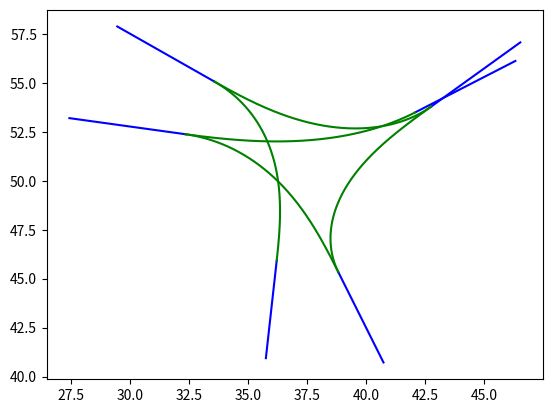

Python code for this plot:
import numpy as np
import matplotlib.pyplot as plt
from scipy.integrate import odeint

def Para_plotter_blue(x, y):
    plt.plot(x, y, color='blue')

def Para_plotter_green(x, y):
    plt.plot(x, y, color='green')

def Inital_Incident_Road_Generator():
    x0 = np.random.uniform(25, 50)
    y0 = np.random.uniform(25, 50)
    Heading = np.random.uniform(np.pi / 3, 2 * np.pi / 3)

    delta_x = np.cos(Heading)
    delta_y = np.sin(Heading)

    t = np.linspace(0, 5, 100)
    x = x0 - t * delta_x 
    y = y0 - t * delta_y

    return [x, y, Heading]

def clothoid_ode_rhs(state, s, kappa0, kappa1):
    x, y, theta = state[0], state[1], state[2]
    return np.array([np.cos(theta), np.sin(theta), kappa0 + kappa1 * s])

def eval_clothoid(x0, y0, theta0, kappa0, kappa1, s):
    return odeint(clothoid_ode_rhs, np.array([x0, y0, theta0]), s, (kappa0, kappa1))

def Helper_Path_Gen(a, b, c):
    x0, y0, theta0 = a, b, c
    L = 10
    kappa0, kappa1 = np.random.uniform(0.025, 0.005), np.random.uniform(0.025, 0.005)
    s = np.linspace(0, L, 1000)

    sol = eval_clothoid(x0, y0, theta0, kappa0, kappa1, s)

    xs, ys, thetas = sol[:, 0], sol[:, 1], sol[:, 2] 
    return xs, ys, thetas[-1]

def Incident_Road_Gen(Helper_path):
    x0, y0, heading = Helper_path[0][-1], Helper_path[1][-1], Helper_path[2]
    delta_x = np.cos(heading)
    delta_y = np.sin(heading)

    t = np.linspace(0, 5, 100)
    x = x0 + t * delta_x 
    y = y0 + t * delta_y

    return [x, y, heading + np.pi]

def Incident_Map_Gen(Num):
    Incident_Roads, Helper_Paths = [], []
    Incident_Roads.append(Inital_Incident_Road_Generator())
    

    for i in range(1, Num):
        Helper_Paths.append(Helper_Path_Gen(Incident_Roads[i-1][0][0], Incident_Roads[i-1][1][0], Incident_Roads[i-1][2]))
        Incident_Roads.append(Incident_Road_Gen(Helper_Paths[i-1]))

    return Incident_Roads, Helper_Paths

def Incident_Map_Plot(Incident_Roads, Helper_paths):
    for i in range(len(Incident_Roads)):
        Para_plotter_blue(Incident_Roads[i][0], Incident_Roads[i][1])
    for j in range(len(Helper_paths)):
        Para_plotter_green(Helper_paths[j][0], Helper_paths[j][1])


Incident_Roads, Helper_paths = Incident_Map_Gen(6)

Incident_Map_Plot(Incident_Roads, Helper_paths)

plt.show()

print(Incident_Roads)
